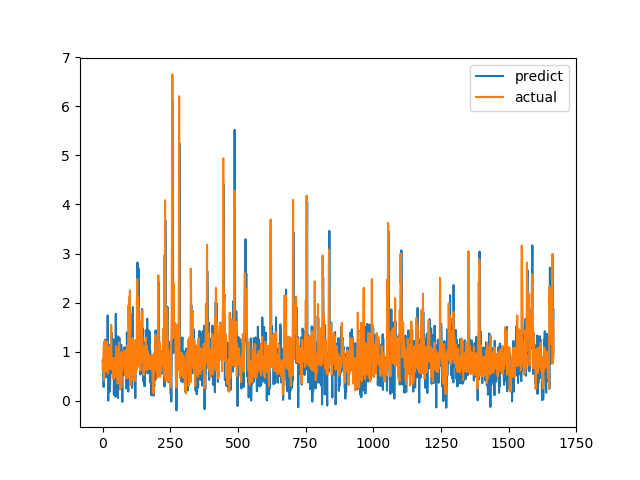

The data file committed next to this chart (first rows):
predict, actual
0.8181, 0.6238
0.7866, 0.6915
0.6342, 0.8558
0.7751, 0.7094
0.2803, 1.015
0.7186, 1.116
0.8511, 0.4183
1.165, 1.002
1.213, 1.219
0.4951, 1.143
1.242, 0.6528
1.081, 0.6747
0.6596, 0.601
0.479, 0.6695
0.6881, 0.6538
0.8189, 0.7814
0.6284, 1.206
0.6995, 0.8469
1.116, 0.8286
1.737, 0.6482
0.874, 0.5624
0.0002137, 0.7183
1.032, 1.1
1.138, 0.9542
0.8665, 0.729
0.4766, 0.6694
0.1818, 0.8631
0.343, 0.6465
0.3233, 0.8223
0.5523, 0.9236
1.092, 0.8301
1.032, 1.067
0.8324, 1.546
0.5655, 0.6827
1.375, 0.6386
0.8084, 0.6464
1.083, 0.6881
0.7148, 0.7274
1.02, 0.65
0.9807, 0.8694
0.9939, 0.4409
1.25, 0.4519
0.1196, 0.7575
0.8491, 0.4952
0.7606, 0.6851
0.9609, 0.7244
1.066, 0.8654
1.129, 0.74
0.08242, 0.8071
1.772, 0.8204
0.3928, 1.114
0.8365, 1.109
0.9765, 0.4751
0.7868, 1.039
0.7295, 0.9458
0.769, 0.7878
1.312, 0.3505
0.05532, 0.9368
0.5861, 0.9868
1.061, 0.647
... 1,607 more rows
